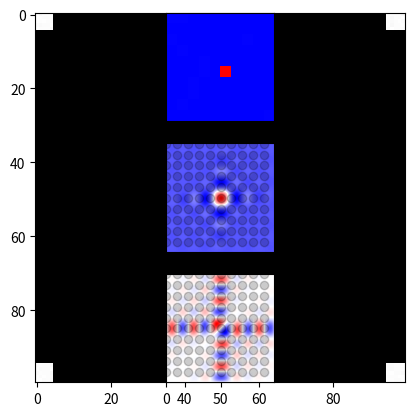
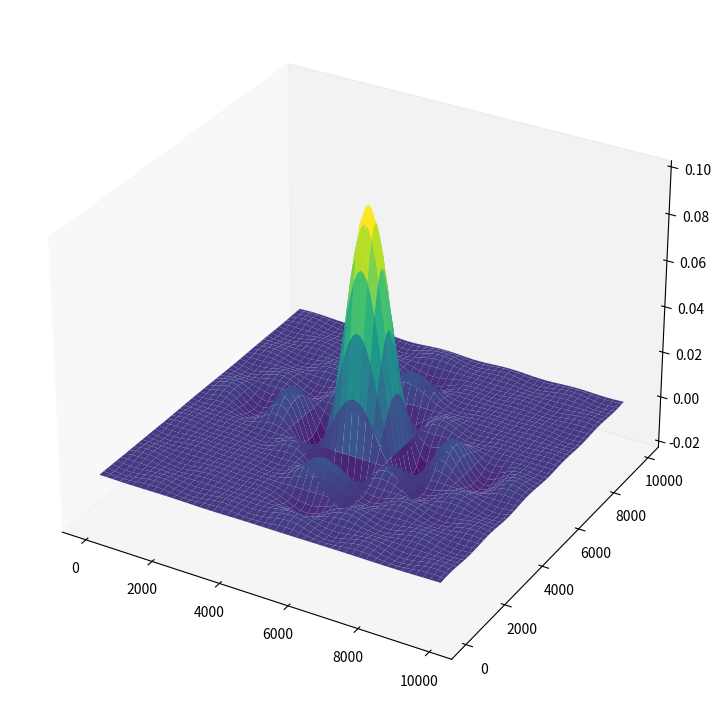

Here is the Python script that generated these plots, in order:
import numpy as np
import matplotlib.pyplot as plt
from mpl_toolkits import mplot3d

my_dpi=96

size=10
r=0.01*np.random.randn(size, size)
r[5,5]=10
# r=np.zeros([size,size])
# r[0:int(size/3),0:int(size/3)]=1

# for i in range(int(size/5)):
#     for j in range(int(size/5)):
#         r[i,j]=1
# plt.figure(figsize=(size/my_dpi, size/my_dpi), dpi=my_dpi)
plt.imshow(r, cmap="bwr")
plt.show()

Fr=np.fft.fft2(r)

plt.imshow(np.abs(Fr), cmap="gray")
plt.show()

plt.imshow(np.fft.fftshift(np.abs(Fr)), cmap="gray")
plt.show()

n=10
# # R=np.zeros([size*n,size*n])
# R=np.concatenate([Fr,np.zeros([size,size])],axis=0)
# R=np.concatenate([R,np.zeros([2*size,size])],axis=1)

R=np.concatenate([Fr[0:int(size/2),:],np.zeros([(n-1)*size,size]),Fr[-int(size/2):,:]],axis=0)
# R=np.concatenate([Fr[0:int(size/2)],np.zeros([size,size]),Fr[-int(size/2):]],axis=0)
R=np.concatenate([R[:,0:int(size/2)],np.zeros([size*n,(n-1)*size]),R[:,-int(size/2):]],axis=1)

# R[0:int(size/2),0:int(size/2)]=Fr[0:int(size/2),0:int(size/2)]
# R[-int(size/2):,-int(size/2):]=Fr[-int(size/2):,-int(size/2):]
# R[-int(size/2):,0:int(size/2)]=Fr[-int(size/2):,0:int(size/2)]
plt.imshow(np.abs(R), cmap="gray")
plt.show()

plt.subplot(3,1,1)
plt.imshow(r, cmap="bwr")
plt.subplot(3,1,2)
plt.imshow(np.real(np.fft.ifft2(R)), cmap="bwr")
for i in n*np.arange(size):
    for j in n*np.arange(size):
        plt.scatter(i,j,color="black", alpha=0.2)
plt.subplot(3,1,3)
plt.imshow(np.imag(np.fft.ifft2(R)), cmap="bwr")
for i in n*np.arange(size):
    for j in n*np.arange(size):
        plt.scatter(i,j,color="black", alpha=0.2)
plt.show()




fig = plt.figure(figsize =(14, 9))
ax = plt.axes(projection ='3d')
 
# Creating plot
x = np.outer(np.arange(np.shape(R)[0]), np.shape(R)[0])
y = x.copy().T # transpose
ax.plot_surface(x,y,np.real(np.fft.ifft2(R)),cmap='viridis', edgecolor='none')
ax.grid(False)
plt.show()